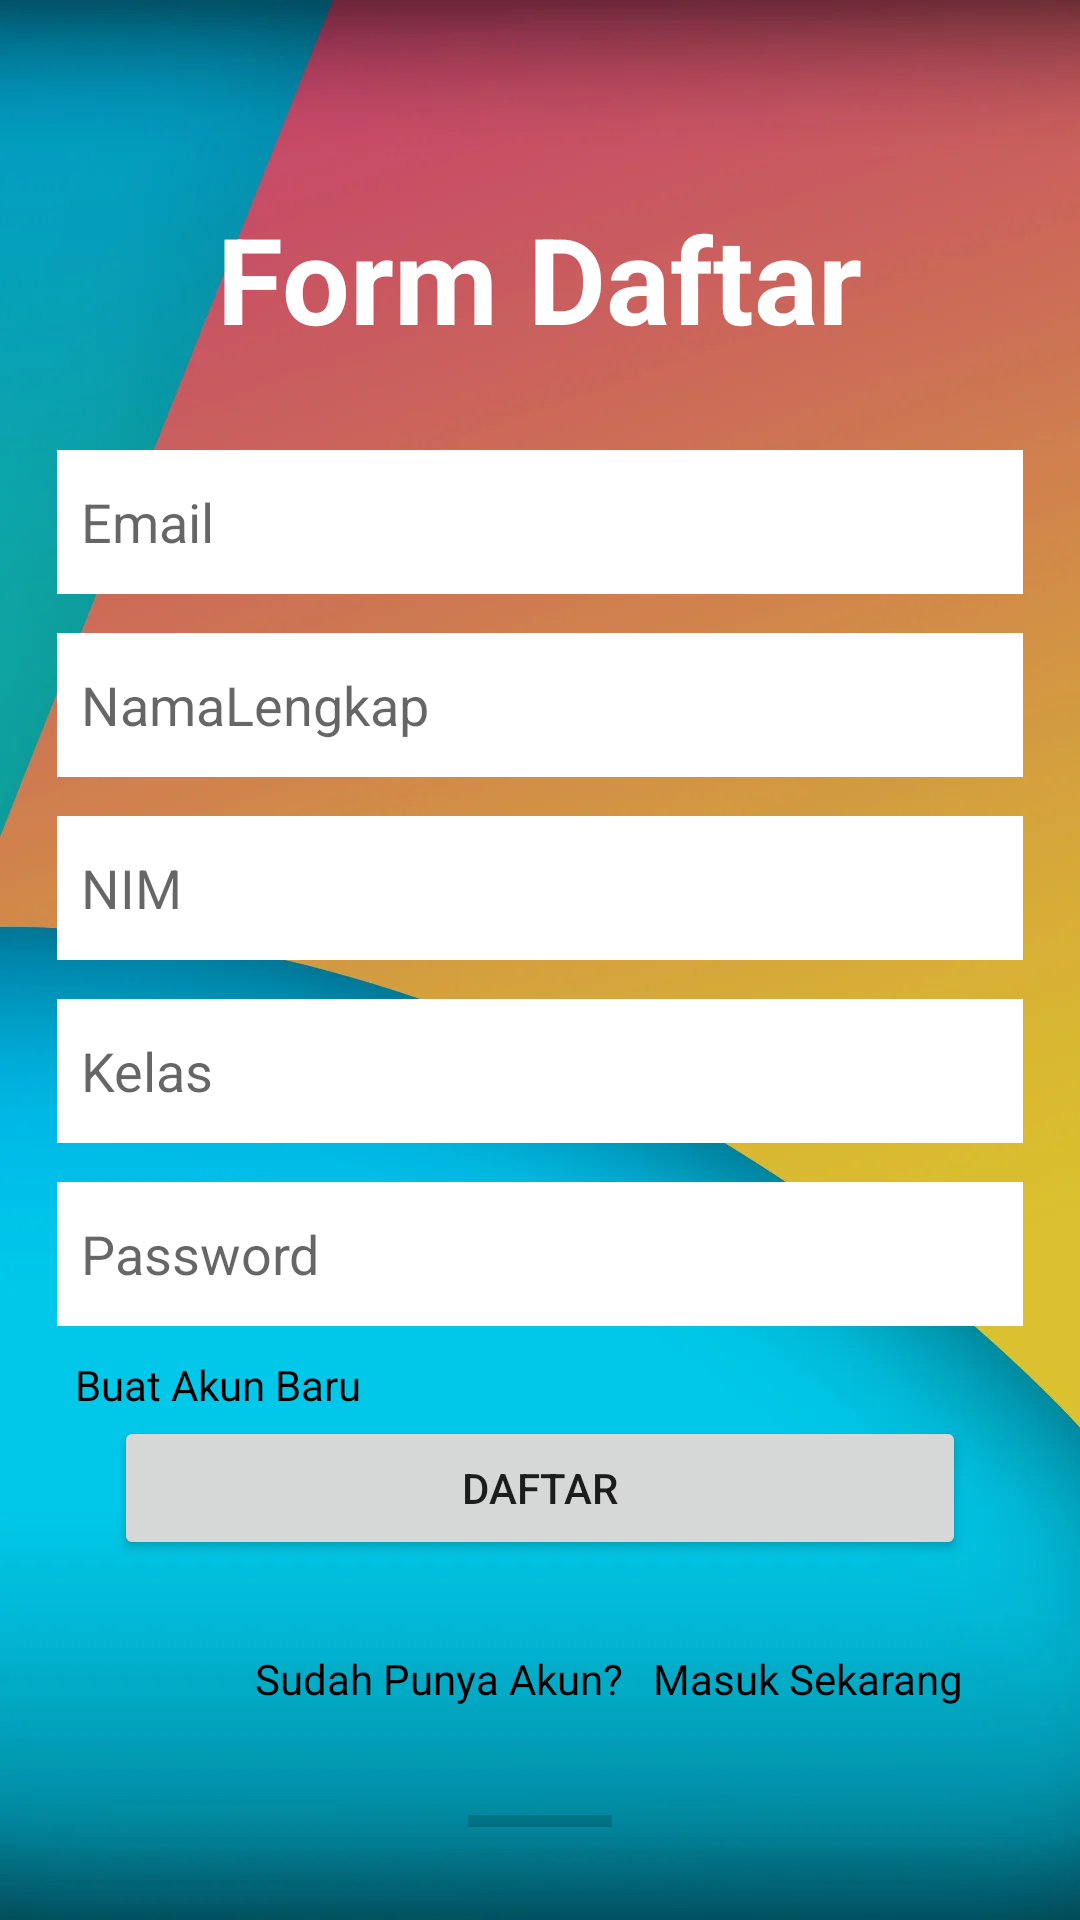

Layout XML and referenced resources for this Android screen:
<!-- AndroidManifest.xml: application theme Theme.DivaSabilaRamadhan_10119039_IF1 -->
<!-- res/layout/activity_daftar.xml -->
<?xml version="1.0" encoding="utf-8"?>
<RelativeLayout xmlns:android="http://schemas.android.com/apk/res/android"
    xmlns:app="http://schemas.android.com/apk/res-auto"
    xmlns:tools="http://schemas.android.com/tools"
    android:id="@+id/activity_login"
    android:layout_width="match_parent"
    android:layout_height="match_parent"
    android:background="@drawable/back"
    tools:context=".Activity_Daftar">

    <EditText
        android:id="@+id/text1"
        android:layout_width="match_parent"
        android:layout_height="48dp"
        android:layout_marginLeft="19dp"
        android:layout_marginTop="150dp"
        android:layout_marginRight="19dp"
        android:background="#fff"
        android:hint="Email"
        android:inputType="text"
        android:textColor="@color/black"
        android:padding="8dp" />
    <EditText
        android:id="@+id/NamaLengkap"
        android:layout_width="match_parent"
        android:layout_height="48dp"
        android:layout_marginLeft="19dp"
        android:layout_marginRight="19dp"
        android:layout_marginTop="13dp"
        android:hint="NamaLengkap"
        android:padding="8dp"
        android:textColor="@color/black"
        android:layout_below="@id/text1"
        android:background="#fff"/>
    <EditText
        android:id="@+id/nim"
        android:layout_width="match_parent"
        android:layout_height="48dp"
        android:layout_below="@+id/NamaLengkap"
        android:layout_marginLeft="19dp"
        android:layout_marginRight="19dp"
        android:layout_marginTop="13dp"
        android:hint="NIM"
        android:padding="8dp"
        android:textColor="@color/black"
        android:background="#fff"/>

    <EditText
        android:id="@+id/kelas"
        android:layout_width="match_parent"
        android:layout_height="48dp"
        android:layout_below="@+id/nim"
        android:layout_marginLeft="19dp"
        android:layout_marginRight="19dp"
        android:layout_marginTop="13dp"
        android:hint="Kelas"
        android:padding="8dp"
        android:textColor="@color/black"
        android:background="#fff"/>
    <EditText
        android:id="@+id/Pass"
        android:layout_width="match_parent"
        android:layout_height="48dp"
        android:layout_below="@+id/kelas"
        android:layout_marginLeft="19dp"
        android:layout_marginRight="19dp"
        android:layout_marginTop="13dp"
        android:hint="Password"
        android:textColor="@color/black"
        android:padding="8dp"
        android:inputType="textPassword"
        android:background="#fff" />
    <Button
        android:id="@+id/b1_regis"
        android:layout_width="match_parent"
        android:layout_height="wrap_content"
        android:layout_below="@+id/Pass"
        android:layout_alignStart="@+id/Pass"
        android:layout_alignEnd="@+id/Pass"
        android:layout_marginLeft="19dp"
        android:layout_marginTop="30dp"
        android:layout_marginRight="19dp"
        android:text="Daftar" />

    <TextView
        android:id="@+id/formDaftar"
        android:layout_width="wrap_content"
        android:layout_height="wrap_content"
        android:layout_marginTop="66dp"
        android:layout_centerHorizontal="true"
        android:text="Form Daftar"
        android:textStyle="bold"
        android:textColor="#fff"
        android:textSize="40sp" />
    <TextView
        android:id="@+id/text3"
        android:layout_width="wrap_content"
        android:layout_height="wrap_content"
        android:layout_below="@+id/b1_regis"
        android:layout_marginLeft="85dp"
        android:layout_marginTop="30dp"
        android:text="Sudah Punya Akun?"
        android:textColor="@color/black"/>
    <TextView
        android:id="@+id/akun"
        android:layout_width="wrap_content"
        android:layout_height="wrap_content"
        android:layout_below="@+id/Pass"
        android:layout_marginLeft="25dp"
        android:layout_marginTop="10dp"
        android:layout_marginBottom="40dp"
        android:text="Buat Akun Baru"
        android:textColor="@color/black"/>
    <TextView
        android:id="@+id/login"
        android:layout_width="wrap_content"
        android:layout_height="wrap_content"
        android:layout_alignBaseline="@+id/text3"
        android:layout_marginStart="10dp"
        android:layout_toEndOf="@+id/text3"
        android:text="Masuk Sekarang"
        android:textColor="@color/black"/>
    <ProgressBar
        android:id="@+id/progressBar"
        style="@style/Widget.AppCompat.ProgressBar.Horizontal"
        android:layout_width="wrap_content"
        android:layout_height="wrap_content"
        android:layout_below="@+id/login"
        android:layout_centerHorizontal="true"
        android:layout_marginTop="30dp"
        android:visibility="visible"/>

</RelativeLayout>
<!-- resources referenced by this layout -->
<resources>
  <!-- drawable back: webp bitmap (drawable, 22990 bytes) -->
  <style name="Theme.DivaSabilaRamadhan_10119039_IF1" parent="Theme.MaterialComponents.DayNight.DarkActionBar">
          
          <item name="colorPrimary">@color/purple_500</item>
          <item name="colorPrimaryVariant">@color/purple_700</item>
          <item name="colorOnPrimary">@color/white</item>
          
          <item name="colorSecondary">@color/teal_200</item>
          <item name="colorSecondaryVariant">@color/teal_700</item>
          <item name="colorOnSecondary">@color/black</item>
          
          <item name="android:statusBarColor" tools:targetApi="l">?attr/colorPrimaryVariant</item>
          
  
      </style>
  <!-- not gathered from this repository: default colours our renderer supplied (Android Studio template values) -->
  <color name="purple_500">#FF6200EE</color>
  <color name="purple_700">#FF3700B3</color>
  <color name="teal_200">#FF03DAC5</color>
  <color name="teal_700">#FF018786</color>
  <color name="black">#FF000000</color>
  <color name="white">#FFFFFFFF</color>
</resources>
